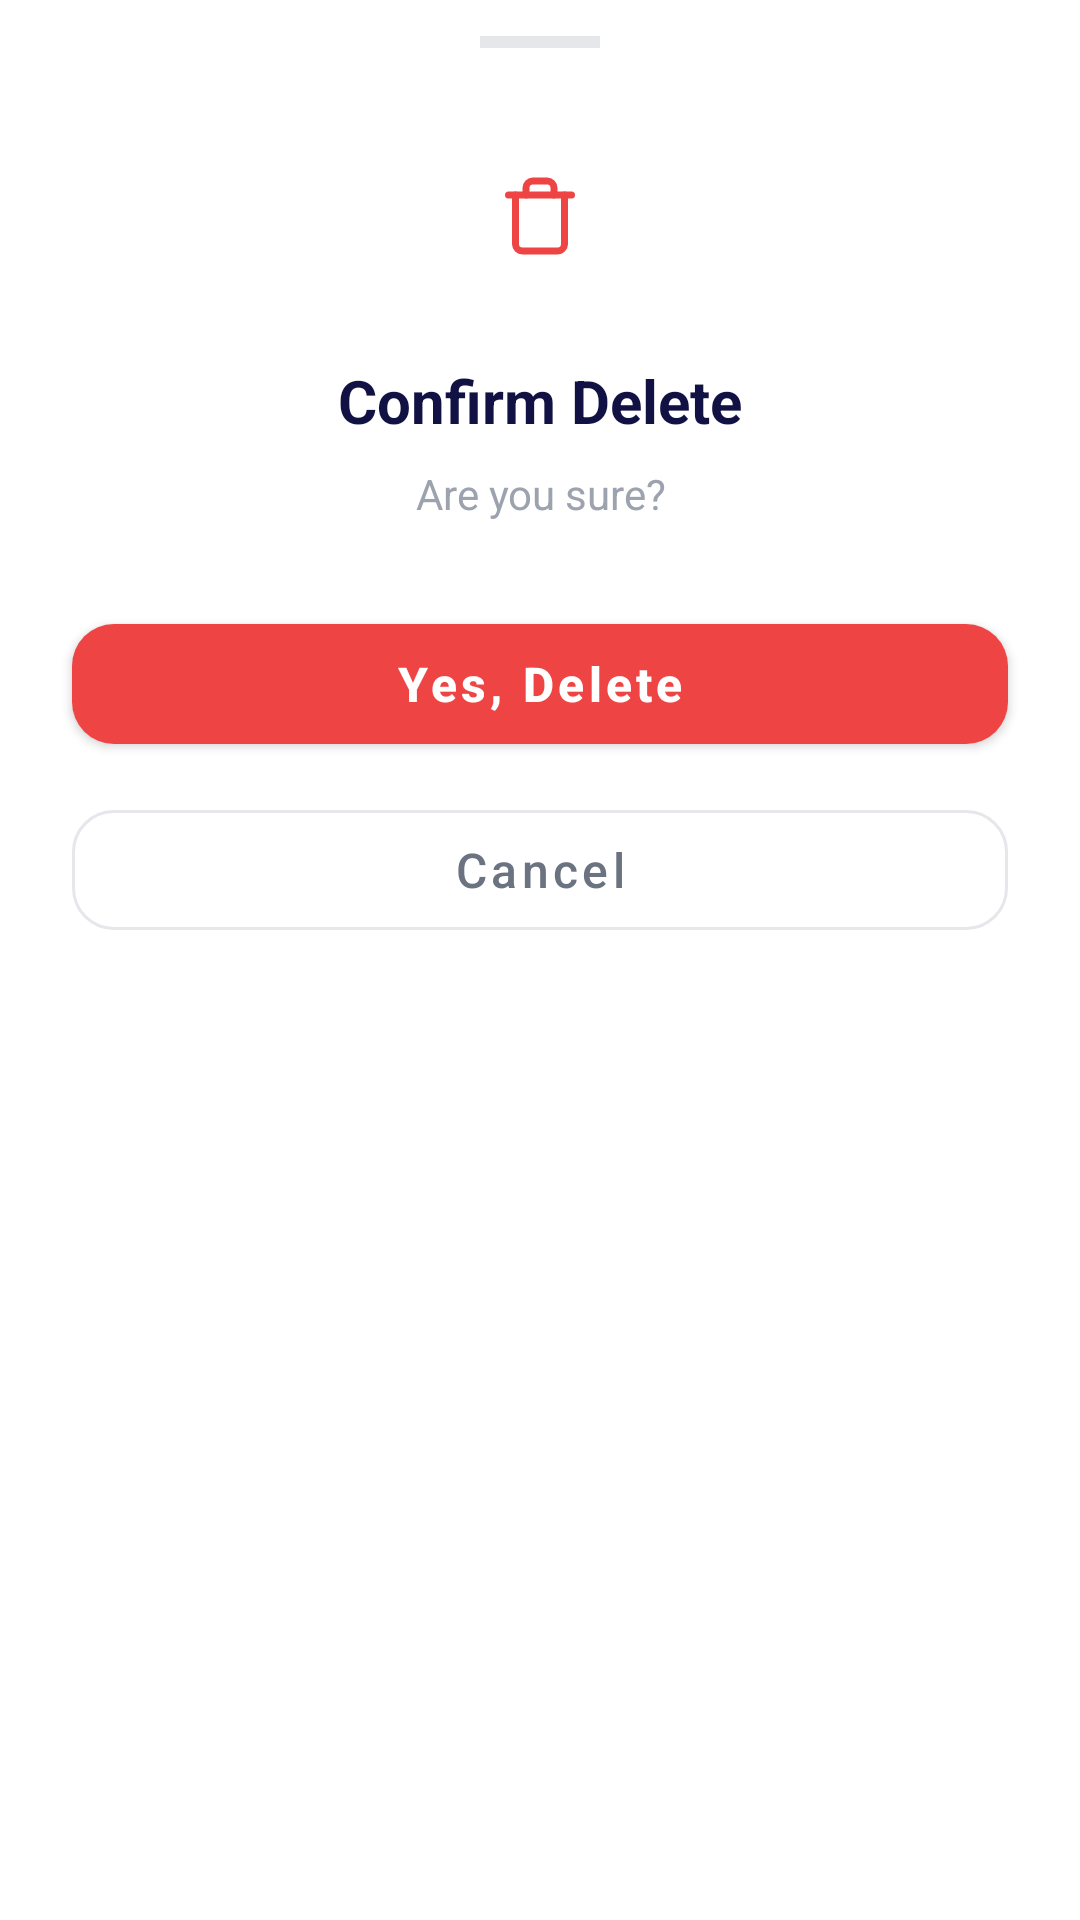

Layout XML and referenced resources for this Android screen:
<!-- AndroidManifest.xml: application theme Theme.Mobile -->
<!-- res/layout/bottom_sheet_confirm_delete.xml -->
<?xml version="1.0" encoding="utf-8"?>
<LinearLayout
    xmlns:android="http://schemas.android.com/apk/res/android"
    xmlns:app="http://schemas.android.com/apk/res-auto"
    android:layout_width="match_parent"
    android:layout_height="wrap_content"
    android:orientation="vertical"
    android:paddingBottom="32dp">

    <View
        android:layout_width="40dp"
        android:layout_height="4dp"
        android:layout_gravity="center_horizontal"
        android:layout_marginTop="12dp"
        android:layout_marginBottom="24dp"
        android:background="#E5E7EB" />

    
    <LinearLayout
        android:layout_width="match_parent"
        android:layout_height="wrap_content"
        android:gravity="center"
        android:layout_marginBottom="16dp">

        <FrameLayout
            android:layout_width="64dp"
            android:layout_height="64dp"
            android:background="@drawable/bg_circle_red_soft">

            <ImageView
                android:layout_width="28dp"
                android:layout_height="28dp"
                android:layout_gravity="center"
                android:src="@drawable/ic_trash"
                android:tint="#EF4444" />
        </FrameLayout>
    </LinearLayout>

    <TextView
        android:id="@+id/tvDeleteTitle"
        android:layout_width="wrap_content"
        android:layout_height="wrap_content"
        android:layout_gravity="center_horizontal"
        android:layout_marginBottom="8dp"
        android:text="Confirm Delete"
        android:textColor="#111243"
        android:textSize="20sp"
        android:textStyle="bold" />

    <TextView
        android:id="@+id/tvDeleteMessage"
        android:layout_width="match_parent"
        android:layout_height="wrap_content"
        android:layout_marginHorizontal="32dp"
        android:layout_marginBottom="28dp"
        android:gravity="center"
        android:text="Are you sure?"
        android:textColor="#9CA3AF"
        android:textSize="14sp"
        android:lineSpacingMultiplier="1.4" />

    
    <com.google.android.material.button.MaterialButton
        android:id="@+id/btnDeleteConfirm"
        android:layout_width="match_parent"
        android:layout_height="52dp"
        android:layout_marginHorizontal="24dp"
        android:layout_marginBottom="10dp"
        android:text="Yes, Delete"
        android:textAllCaps="false"
        android:textColor="#FFFFFF"
        android:textSize="16sp"
        android:textStyle="bold"
        app:backgroundTint="#EF4444"
        app:cornerRadius="14dp" />

    
    <com.google.android.material.button.MaterialButton
        android:id="@+id/btnDeleteCancel"
        style="@style/Widget.MaterialComponents.Button.OutlinedButton"
        android:layout_width="match_parent"
        android:layout_height="52dp"
        android:layout_marginHorizontal="24dp"
        android:text="Cancel"
        android:textAllCaps="false"
        android:textColor="#6B7280"
        android:textSize="16sp"
        app:cornerRadius="14dp"
        app:strokeColor="#E5E7EB" />
</LinearLayout>
<!-- resources referenced by this layout -->
<resources>
  <!-- drawable ic_trash (drawable) -->
  <vector xmlns:android="http://schemas.android.com/apk/res/android"
      android:width="24dp"
      android:height="24dp"
      android:viewportWidth="24"
      android:viewportHeight="24">
    <path
        android:pathData="M19,6v14a2,2 0,0 1,-2 2H7a2,2 0,0 1,-2 -2V6"
        android:strokeLineJoin="round"
        android:strokeWidth="2"
        android:fillColor="#00000000"
        android:strokeColor="#111243"
        android:strokeLineCap="round"/>
    <path
        android:pathData="M3,6h18"
        android:strokeLineJoin="round"
        android:strokeWidth="2"
        android:fillColor="#00000000"
        android:strokeColor="#111243"
        android:strokeLineCap="round"/>
    <path
        android:pathData="M8,6V4a2,2 0,0 1,2 -2h4a2,2 0,0 1,2 2v2"
        android:strokeLineJoin="round"
        android:strokeWidth="2"
        android:fillColor="#00000000"
        android:strokeColor="#111243"
        android:strokeLineCap="round"/>
  </vector>
  <style name="Theme.Mobile" parent="Theme.MaterialComponents.DayNight.NoActionBar" />
</resources>
